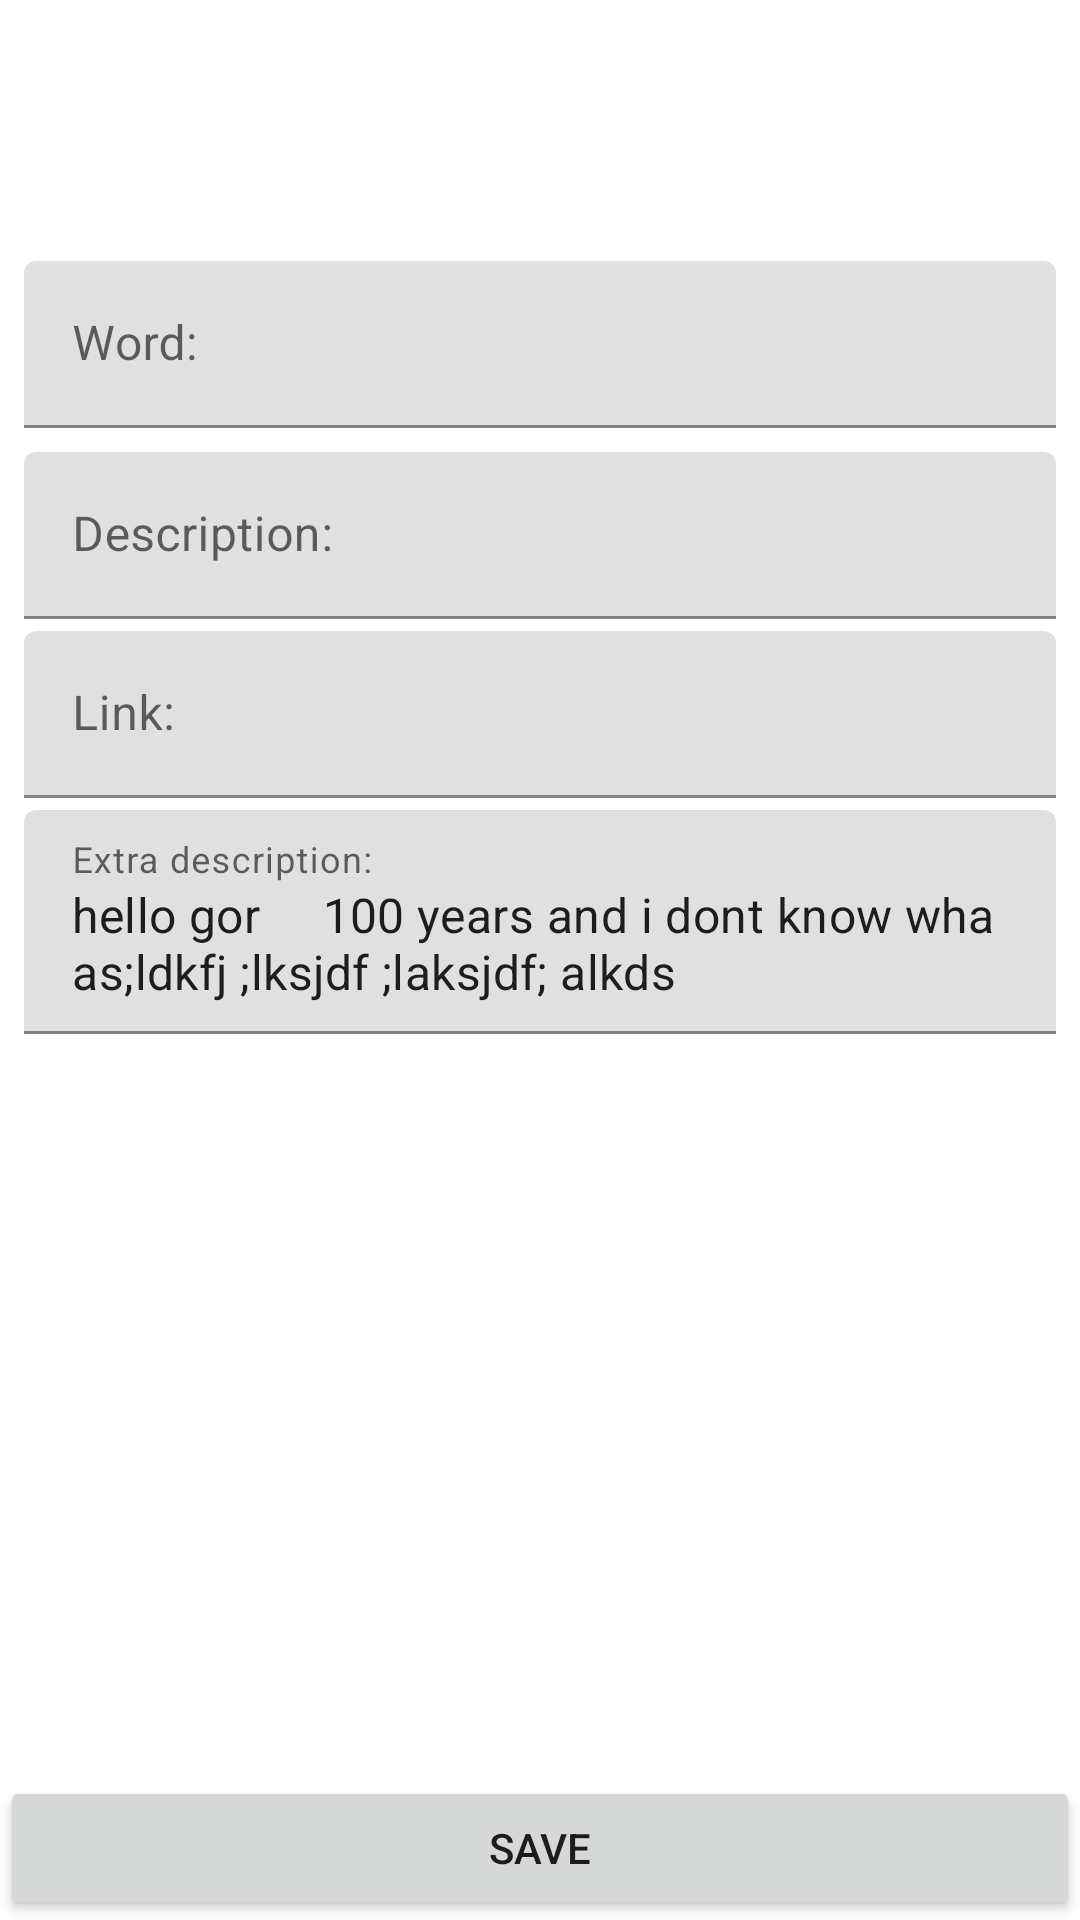

Android layout source for this screen:
<!-- AndroidManifest.xml: application theme Theme.LearnUp -->
<!-- res/layout/edit_learn_item.xml -->
<?xml version="1.0" encoding="utf-8"?>
<androidx.constraintlayout.widget.ConstraintLayout
    xmlns:android="http://schemas.android.com/apk/res/android"
    xmlns:app="http://schemas.android.com/apk/res-auto"
    android:layout_width="match_parent"
    android:layout_height="match_parent"
    xmlns:tools="http://schemas.android.com/tools"
    tools:context=".presentation.">

    <com.google.android.material.textfield.TextInputLayout
        android:id="@+id/til_learn_word"
        android:layout_width="0dp"
        android:layout_height="wrap_content"
        android:layout_marginStart="8dp"
        android:layout_marginEnd="8dp"
        android:layout_marginBottom="4dp"
        app:layout_constraintBottom_toTopOf="@+id/til_description"
        app:layout_constraintEnd_toEndOf="parent"
        app:layout_constraintStart_toStartOf="parent"
        app:layout_constraintTop_toTopOf="parent"
        app:layout_constraintVertical_bias="0.26"
        app:layout_constraintVertical_chainStyle="packed">

        <com.google.android.material.textfield.TextInputEditText
            android:id="@+id/et_learn_word"
            android:layout_width="match_parent"
            android:layout_height="wrap_content"
            android:hint="Word:"
            android:inputType="text" />
    </com.google.android.material.textfield.TextInputLayout>

    <com.google.android.material.textfield.TextInputLayout
        android:id="@+id/til_description"
        android:layout_width="0dp"
        android:layout_height="wrap_content"
        android:layout_marginStart="8dp"
        android:layout_marginTop="4dp"
        android:layout_marginEnd="8dp"
        app:layout_constraintBottom_toTopOf="@+id/til_link"
        app:layout_constraintEnd_toEndOf="parent"
        app:layout_constraintStart_toStartOf="parent"
        app:layout_constraintTop_toBottomOf="@+id/til_learn_word">

        <com.google.android.material.textfield.TextInputEditText
            android:id="@+id/et_description"
            android:layout_width="match_parent"
            android:layout_height="wrap_content"
            android:hint="Description:"
            android:inputType="text" />
    </com.google.android.material.textfield.TextInputLayout>
    <com.google.android.material.textfield.TextInputLayout
        android:id="@+id/til_link"
        android:layout_width="0dp"
        android:layout_height="wrap_content"
        android:layout_marginStart="8dp"
        android:layout_marginTop="4dp"
        android:layout_marginEnd="8dp"
        app:layout_constraintBottom_toTopOf="@+id/til_extra_description"
        app:layout_constraintEnd_toEndOf="parent"
        app:layout_constraintStart_toStartOf="parent"
        app:layout_constraintTop_toBottomOf="@+id/til_description">

        <com.google.android.material.textfield.TextInputEditText
            android:id="@+id/et_link"
            android:layout_width="match_parent"
            android:layout_height="wrap_content"
            android:hint="Link:"
            android:inputType="text" />
    </com.google.android.material.textfield.TextInputLayout>
    <com.google.android.material.textfield.TextInputLayout
        android:id="@+id/til_extra_description"
        android:layout_width="0dp"
        android:layout_height="wrap_content"
        android:layout_marginStart="8dp"
        android:layout_marginTop="4dp"
        android:layout_marginEnd="8dp"
        app:layout_constraintBottom_toTopOf="@+id/save_button"
        app:layout_constraintEnd_toEndOf="parent"
        app:layout_constraintStart_toStartOf="parent"
        app:layout_constraintTop_toBottomOf="@+id/til_link"
        >

        <com.google.android.material.textfield.TextInputEditText
            android:id="@+id/et_extra_description"
            android:layout_width="match_parent"
            android:layout_height="wrap_content"
            android:hint="Extra description:"
            android:inputType="textMultiLine"
            android:lines="2"
            android:gravity="top|start"
            android:minLines="2"
            android:scrollbars="vertical"
            android:text="hello gor     100 years and i dont know wha as;ldkfj ;lksjdf ;laksjdf; alkds" />
    </com.google.android.material.textfield.TextInputLayout>

    <Button
        android:id="@+id/save_button"
        android:layout_width="0dp"
        android:layout_height="wrap_content"
        android:text="SAVE"
        app:layout_constraintBottom_toBottomOf="parent"
        app:layout_constraintEnd_toEndOf="parent"
        app:layout_constraintStart_toStartOf="parent" />

</androidx.constraintlayout.widget.ConstraintLayout>
<!-- resources referenced by this layout -->
<resources>
  <style name="Theme.LearnUp" parent="Theme.MaterialComponents.DayNight.DarkActionBar">
          
          <item name="colorPrimary">@color/purple_500</item>
          <item name="colorPrimaryVariant">@color/purple_700</item>
          <item name="colorOnPrimary">@color/white</item>
          
          <item name="colorSecondary">@color/teal_200</item>
          <item name="colorSecondaryVariant">@color/teal_700</item>
          <item name="colorOnSecondary">@color/black</item>
          
          <item name="android:statusBarColor" tools:targetApi="l">?attr/colorPrimaryVariant</item>
          
      </style>
  <!-- not gathered from this repository: default colours our renderer supplied (Android Studio template values) -->
  <color name="purple_500">#FF6200EE</color>
  <color name="purple_700">#FF3700B3</color>
  <color name="teal_200">#FF03DAC5</color>
  <color name="teal_700">#FF018786</color>
  <color name="black">#FF000000</color>
  <color name="white">#FFFFFFFF</color>
</resources>
